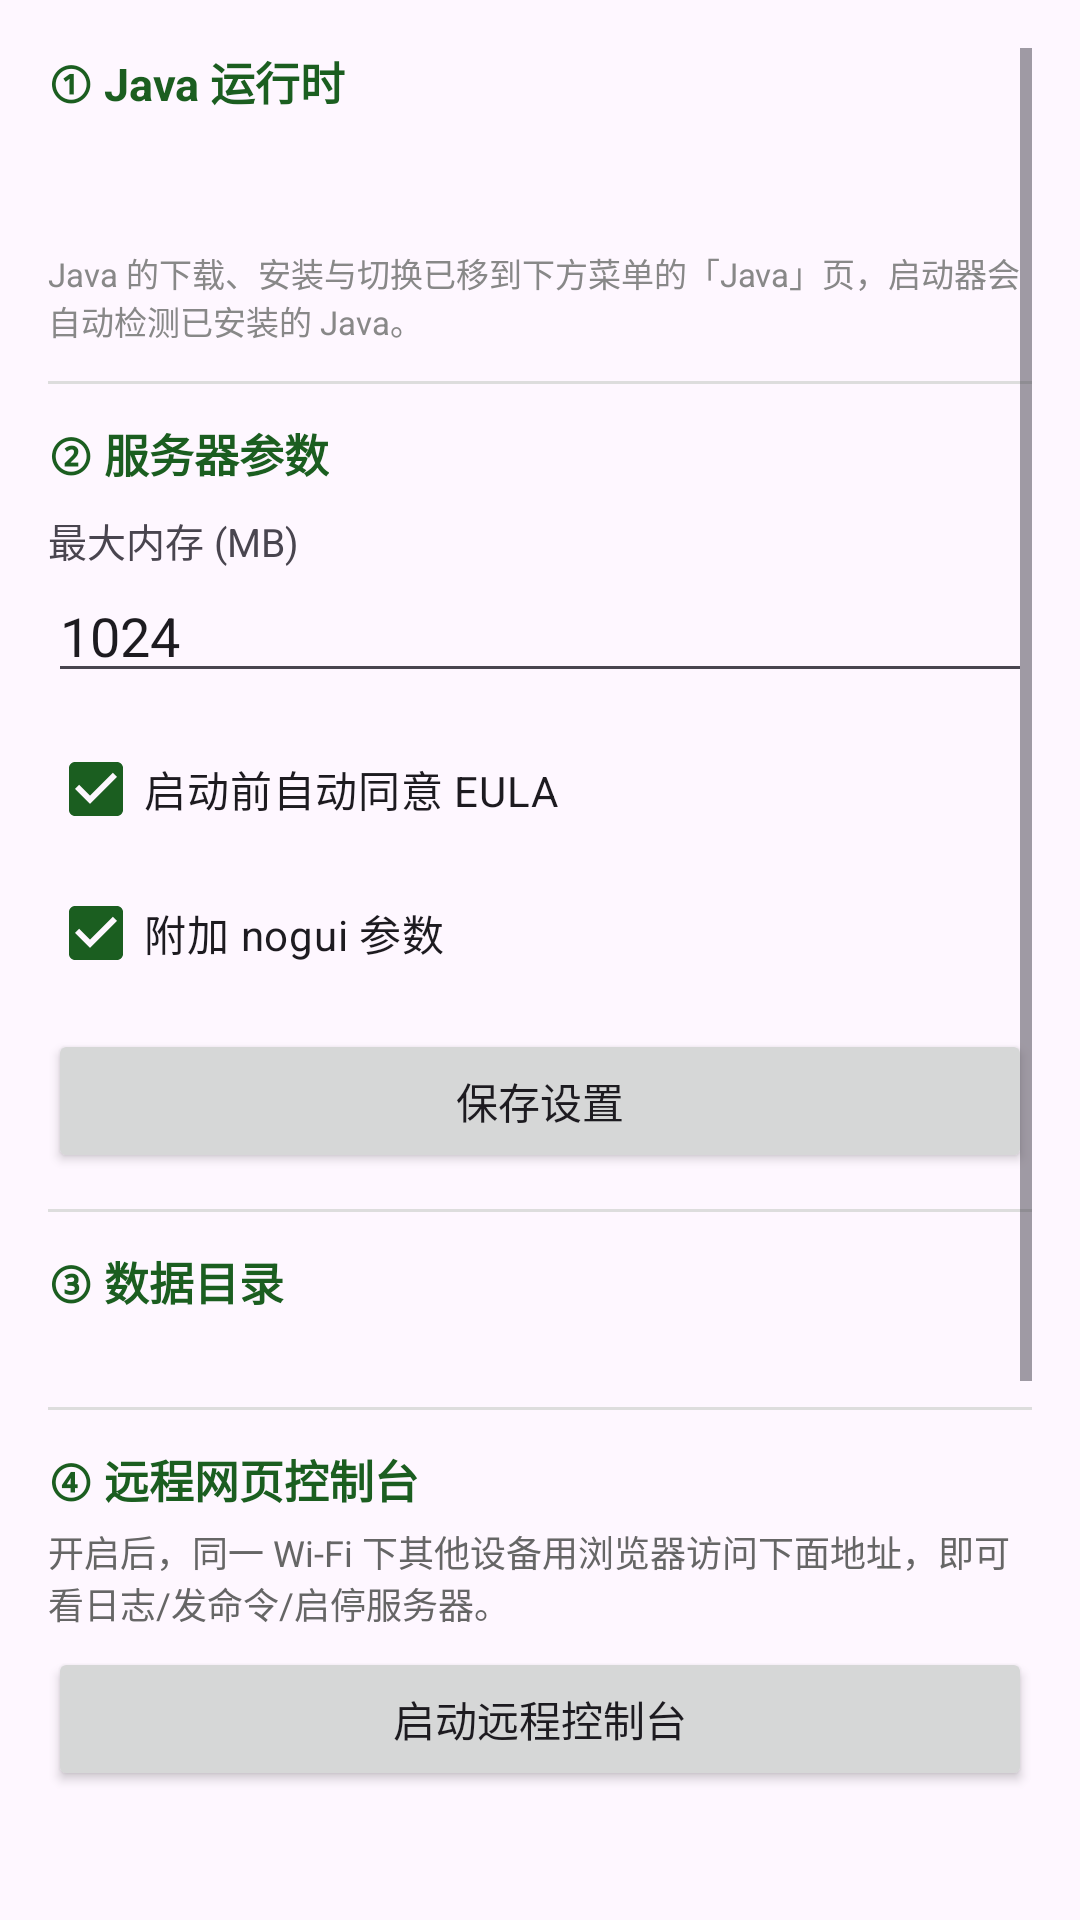

This screen was rendered from an Android layout file. Write that file and the resources it references.
<!-- AndroidManifest.xml: application theme Theme.MCServerLauncher -->
<!-- res/layout/fragment_settings.xml -->
<?xml version="1.0" encoding="utf-8"?>
<ScrollView xmlns:android="http://schemas.android.com/apk/res/android"
    android:layout_width="match_parent" android:layout_height="match_parent" android:padding="16dp">
    <LinearLayout android:orientation="vertical"
        android:layout_width="match_parent" android:layout_height="wrap_content">

        <TextView android:layout_width="wrap_content" android:layout_height="wrap_content"
            android:text="① Java 运行时" android:textStyle="bold" android:textSize="15sp"
            android:textColor="#1B5E20"/>
        <TextView android:id="@+id/arch_info" android:layout_width="match_parent" android:layout_height="wrap_content"
            android:textSize="12sp" android:textColor="#666" android:paddingTop="4dp"/>
        <TextView android:id="@+id/java_current" android:layout_width="match_parent" android:layout_height="wrap_content"
            android:textSize="12sp" android:textColor="#1B5E20" android:paddingTop="4dp"/>
        <TextView android:layout_width="match_parent" android:layout_height="wrap_content"
            android:text="Java 的下载、安装与切换已移到下方菜单的「Java」页，启动器会自动检测已安装的 Java。"
            android:textSize="11sp" android:textColor="#888" android:paddingTop="4dp"/>

        <View android:layout_width="match_parent" android:layout_height="1dp" android:background="#ddd"
            android:layout_marginVertical="12dp"/>

        <TextView android:layout_width="wrap_content" android:layout_height="wrap_content"
            android:text="② 服务器参数" android:textStyle="bold" android:textSize="15sp" android:textColor="#1B5E20"/>
        <TextView android:layout_width="wrap_content" android:layout_height="wrap_content" android:layout_marginTop="8dp"
            android:text="最大内存 (MB)" android:textSize="13sp"/>
        <EditText android:id="@+id/max_mem" android:layout_width="match_parent" android:layout_height="wrap_content"
            android:inputType="number" android:text="1024"/>
        <CheckBox android:id="@+id/auto_eula" android:layout_width="wrap_content" android:layout_height="wrap_content"
            android:layout_marginTop="8dp" android:text="启动前自动同意 EULA" android:checked="true"/>
        <CheckBox android:id="@+id/use_nogui" android:layout_width="wrap_content" android:layout_height="wrap_content"
            android:text="附加 nogui 参数" android:checked="true"/>
        <Button android:id="@+id/save" android:layout_width="match_parent" android:layout_height="wrap_content"
            android:layout_marginTop="8dp" android:text="保存设置"/>

        <View android:layout_width="match_parent" android:layout_height="1dp" android:background="#ddd"
            android:layout_marginVertical="12dp"/>

        <TextView android:layout_width="wrap_content" android:layout_height="wrap_content"
            android:text="③ 数据目录" android:textStyle="bold" android:textSize="15sp" android:textColor="#1B5E20"/>
        <TextView android:id="@+id/storage_info" android:layout_width="match_parent" android:layout_height="wrap_content"
            android:paddingTop="4dp" android:textSize="11sp" android:textColor="#666"/>

        <View android:layout_width="match_parent" android:layout_height="1dp" android:background="#ddd"
            android:layout_marginVertical="12dp"/>

        <TextView android:layout_width="wrap_content" android:layout_height="wrap_content"
            android:text="④ 远程网页控制台" android:textStyle="bold" android:textSize="15sp" android:textColor="#1B5E20"/>
        <TextView android:layout_width="match_parent" android:layout_height="wrap_content" android:paddingTop="4dp"
            android:text="开启后，同一 Wi-Fi 下其他设备用浏览器访问下面地址，即可看日志/发命令/启停服务器。"
            android:textSize="12sp" android:textColor="#666"/>
        <Button android:id="@+id/btn_web" android:layout_width="match_parent" android:layout_height="wrap_content"
            android:layout_marginTop="6dp" android:text="启动远程控制台"/>
        <TextView android:id="@+id/web_addr" android:layout_width="match_parent" android:layout_height="wrap_content"
            android:textSize="13sp" android:textColor="#1B5E20" android:paddingTop="4dp"/>

        <View android:layout_width="match_parent" android:layout_height="1dp" android:background="#ddd"
            android:layout_marginVertical="12dp"/>

        <Button android:id="@+id/detect" android:layout_width="match_parent" android:layout_height="wrap_content"
            android:text="检测环境"/>
        <TextView android:id="@+id/env_status" android:layout_width="match_parent" android:layout_height="wrap_content"
            android:layout_marginTop="8dp" android:textSize="11sp" android:textColor="#444"/>
        <TextView android:layout_width="match_parent" android:layout_height="wrap_content" android:layout_marginTop="12dp"
            android:text="@string/settings_help" android:textSize="12sp" android:textColor="#666"/>
    </LinearLayout>
</ScrollView>
<!-- resources referenced by this layout -->
<resources>
  <string name="settings_help">说明：本启动器的数据（服务器实例、Java、下载缓存）统一保存在 /storage/emulated/0/MCServerLauncher/\n\nJava 运行时由「Java」页从 Termux 仓库直接下载解包到 java/ 目录，无需另装 Termux。所有下载的进度与完整日志可在「下载」页查看。\n\n基岩版(BDS)为 Linux glibc 二进制，原生安卓需 proot + Debian rootfs 才能运行，当前仅提供入口与依赖下载。</string>
  <style name="Theme.MCServerLauncher" parent="Theme.Material3.DayNight.NoActionBar">
          <item name="colorPrimary">@color/primary</item>
          <item name="colorPrimaryVariant">@color/primary_dark</item>
          <item name="colorOnPrimary">@color/white</item>
          <item name="colorSecondary">@color/accent</item>
          <item name="android:statusBarColor">@color/primary_dark</item>
      </style>
  <color name="primary">#1B5E20</color>
  <color name="primary_dark">#0D3D11</color>
  <color name="white">#FFFFFFFF</color>
  <color name="accent">#4CAF50</color>
</resources>
